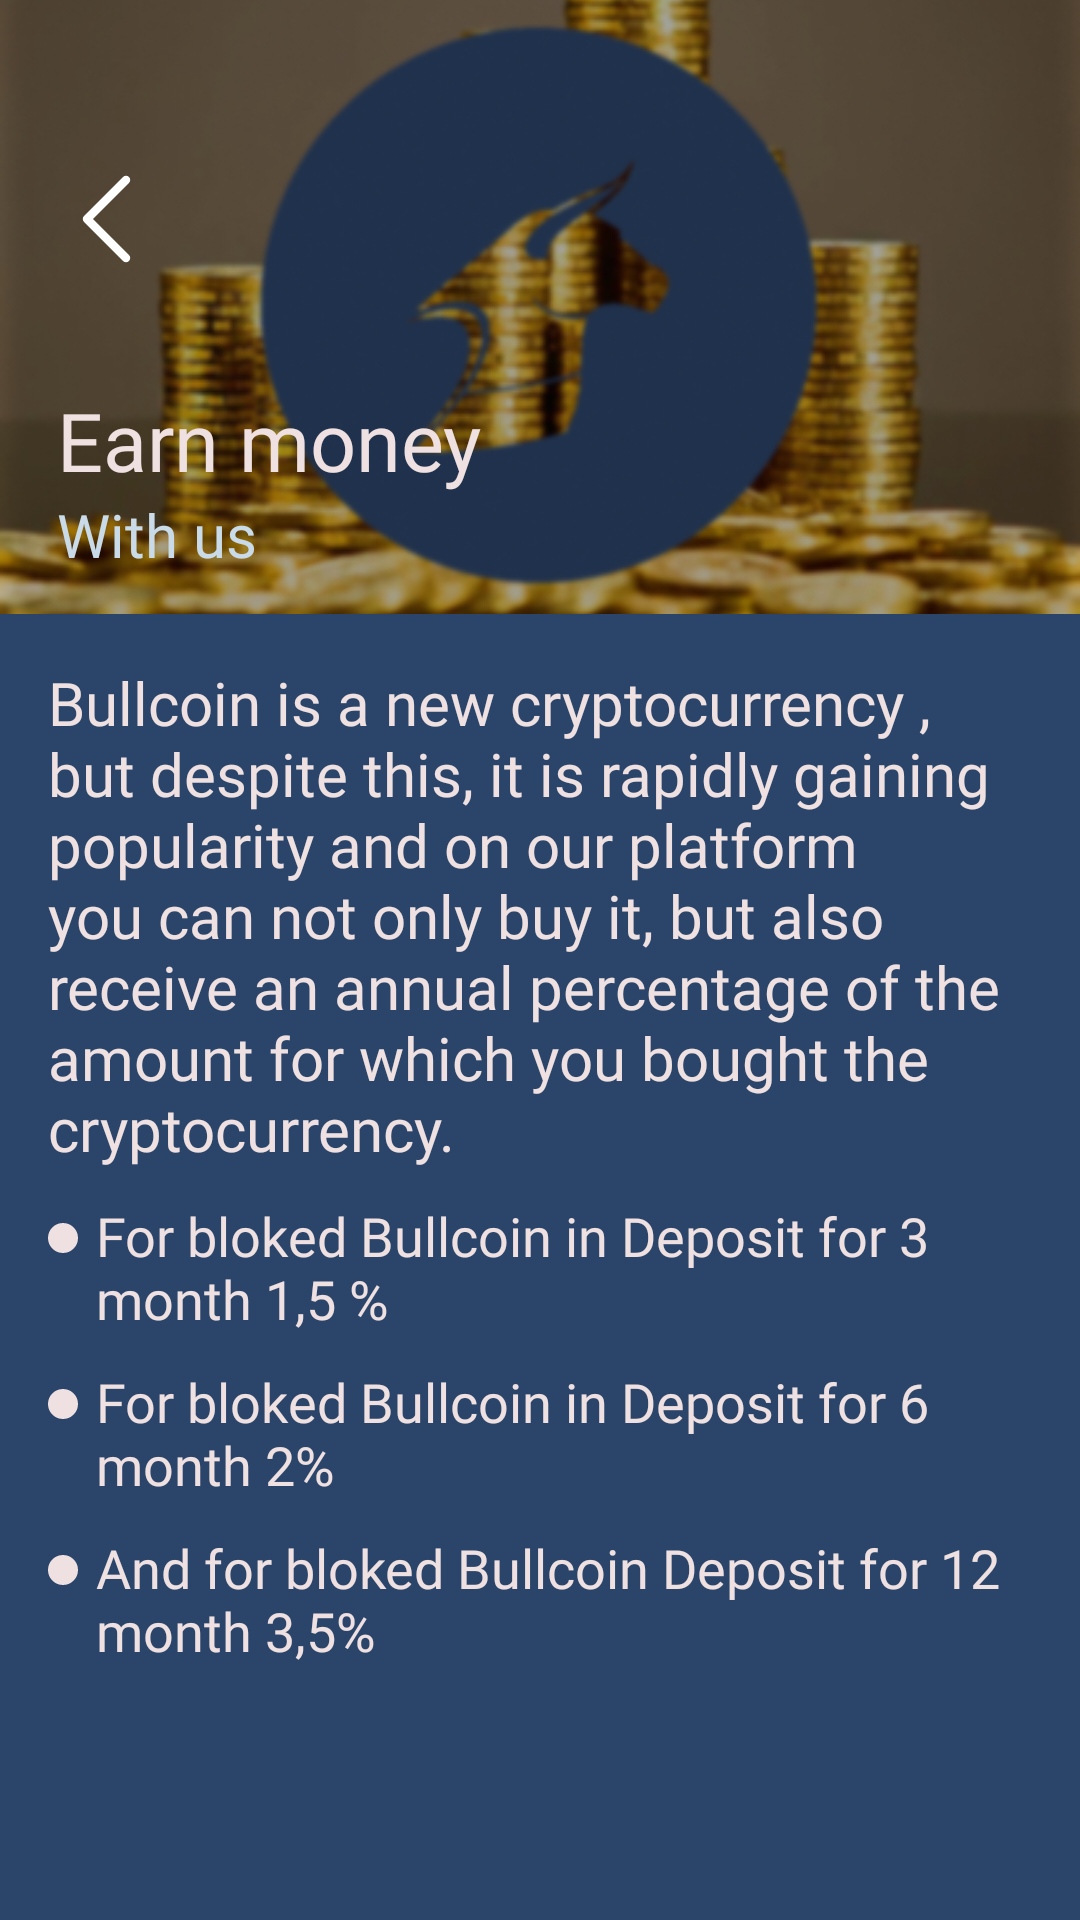

This screen was rendered from an Android layout file. Write that file and the resources it references.
<!-- AndroidManifest.xml: application theme Theme.BULLCOIN -->
<!-- res/layout/where_does_money_come_from.xml -->
<?xml version="1.0" encoding="utf-8"?>
<androidx.constraintlayout.widget.ConstraintLayout xmlns:android="http://schemas.android.com/apk/res/android"
    xmlns:app="http://schemas.android.com/apk/res-auto"
    xmlns:tools="http://schemas.android.com/tools"
    android:layout_width="match_parent"
    android:layout_height="match_parent"
    android:background="#2B456A">

    <ImageView
        android:id="@+id/imageView7"
        android:layout_width="0dp"
        android:layout_height="0dp"
        android:scaleType="centerCrop"
        app:layout_constraintBottom_toTopOf="@+id/guideline2"
        app:layout_constraintEnd_toEndOf="parent"
        app:layout_constraintHorizontal_bias="0.0"
        app:layout_constraintStart_toStartOf="parent"
        app:layout_constraintTop_toTopOf="parent"
        app:srcCompat="@drawable/coin_bull" />

    <TextView
        android:id="@+id/textView49"
        android:layout_width="wrap_content"
        android:layout_height="wrap_content"
        android:layout_marginStart="19dp"
        android:layout_marginBottom="13dp"
        android:fontFamily="@font/poppins_bold"
        android:text="With us"
        android:textColor="@color/Text_color_blue"
        android:textSize="20sp"
        app:layout_constraintBottom_toTopOf="@+id/guideline2"
        app:layout_constraintStart_toStartOf="parent" />

    <androidx.constraintlayout.widget.Guideline
        android:id="@+id/guideline2"
        android:layout_width="wrap_content"
        android:layout_height="wrap_content"
        android:orientation="horizontal"
        app:layout_constraintGuide_percent="0.32" />

    <ImageView
        android:id="@+id/back_button"
        android:layout_width="wrap_content"
        android:layout_height="wrap_content"
        android:layout_marginStart="27dp"
        android:layout_marginTop="58dp"
        app:layout_constraintStart_toStartOf="parent"
        app:layout_constraintTop_toTopOf="parent"
        app:srcCompat="@drawable/ic_back" />

    <TextView
        android:id="@+id/textView51"
        android:layout_width="wrap_content"
        android:layout_height="wrap_content"
        android:fontFamily="@font/poppins_bold"
        android:text="Earn money"
        android:textColor="@color/Text_color_red"
        android:textSize="27sp"
        app:layout_constraintBottom_toTopOf="@+id/textView49"
        app:layout_constraintStart_toStartOf="@+id/textView49" />

    <ScrollView
        android:layout_width="match_parent"
        android:layout_height="0dp"
        app:layout_constraintBottom_toBottomOf="parent"
        app:layout_constraintTop_toBottomOf="@+id/imageView7"
        app:layout_constraintVertical_bias="0.0"
        tools:layout_editor_absoluteX="16dp">

        <androidx.constraintlayout.widget.ConstraintLayout
            android:layout_width="match_parent"
            android:layout_height="wrap_content">

            <TextView
                android:id="@+id/textView43"
                android:layout_width="0dp"
                android:layout_height="wrap_content"
                android:layout_marginStart="32dp"
                android:layout_marginTop="10dp"
                android:layout_marginEnd="19dp"
                android:fontFamily="@font/poppins_bold"
                android:text="@string/for_bloked3"
                android:textColor="@color/Text_color_red"
                android:textSize="18sp"
                app:layout_constraintEnd_toEndOf="parent"
                app:layout_constraintStart_toStartOf="parent"
                app:layout_constraintTop_toBottomOf="@+id/textView42" />

            <TextView
                android:id="@+id/Bullcoin_is_a_new_cryptocurrency"
                android:layout_width="0dp"
                android:layout_height="wrap_content"
                android:layout_marginStart="16dp"
                android:layout_marginTop="16dp"
                android:layout_marginEnd="19dp"
                android:fontFamily="@font/poppins_semibold"
                android:text="@string/Bullcoin_is_a_new_cryptocurrency"
                android:textColor="@color/Text_color_red"
                android:textSize="20sp"
                app:layout_constraintEnd_toEndOf="parent"
                app:layout_constraintHorizontal_bias="0.0"
                app:layout_constraintStart_toStartOf="parent"
                app:layout_constraintTop_toTopOf="parent" />

            <ImageView
                android:id="@+id/imageView25"
                android:layout_width="wrap_content"
                android:layout_height="wrap_content"
                android:layout_marginTop="8dp"
                android:layout_marginEnd="6dp"
                app:layout_constraintEnd_toStartOf="@+id/textView42"
                app:layout_constraintTop_toTopOf="@+id/textView42"
                app:srcCompat="@drawable/ic_ellipse_82" />

            <TextView
                android:id="@+id/textView42"
                android:layout_width="0dp"
                android:layout_height="wrap_content"
                android:layout_marginStart="32dp"
                android:layout_marginTop="10dp"
                android:layout_marginEnd="19dp"
                android:fontFamily="@font/poppins_bold"
                android:text="@string/for_bloked2"
                android:textColor="@color/Text_color_red"
                android:textSize="18sp"
                app:layout_constraintEnd_toEndOf="parent"
                app:layout_constraintStart_toStartOf="parent"
                app:layout_constraintTop_toBottomOf="@+id/textView41" />

            <ImageView
                android:id="@+id/imageView27"
                android:layout_width="wrap_content"
                android:layout_height="wrap_content"
                android:layout_marginTop="8dp"
                android:layout_marginEnd="6dp"
                app:layout_constraintEnd_toStartOf="@+id/textView41"
                app:layout_constraintTop_toTopOf="@+id/textView41"
                app:srcCompat="@drawable/ic_ellipse_82" />

            <ImageView
                android:id="@+id/imageView28"
                android:layout_width="wrap_content"
                android:layout_height="wrap_content"
                android:layout_marginTop="8dp"
                android:layout_marginEnd="6dp"
                app:layout_constraintEnd_toStartOf="@+id/textView43"
                app:layout_constraintTop_toTopOf="@+id/textView43"
                app:srcCompat="@drawable/ic_ellipse_82" />

            <TextView
                android:id="@+id/textView41"
                android:layout_width="0dp"
                android:layout_height="wrap_content"
                android:layout_marginStart="32dp"
                android:layout_marginTop="10dp"
                android:layout_marginEnd="19dp"
                android:fontFamily="@font/poppins_bold"
                android:text="@string/for_bloked1"
                android:textColor="@color/Text_color_red"
                android:textSize="18sp"
                app:layout_constraintEnd_toEndOf="parent"
                app:layout_constraintHorizontal_bias="1.0"
                app:layout_constraintStart_toStartOf="parent"
                app:layout_constraintTop_toBottomOf="@+id/Bullcoin_is_a_new_cryptocurrency" />
        </androidx.constraintlayout.widget.ConstraintLayout>
    </ScrollView>

</androidx.constraintlayout.widget.ConstraintLayout>
<!-- resources referenced by this layout -->
<resources>
  <color name="Text_color_blue">#C9DBE8</color>
  <color name="Text_color_red">#EFE1E1</color>
  <!-- drawable coin_bull: png bitmap (drawable, 153454 bytes) -->
  <!-- drawable ic_back (drawable) -->
  <vector xmlns:android="http://schemas.android.com/apk/res/android"
      android:width="17dp"
      android:height="30dp"
      android:viewportWidth="17"
      android:viewportHeight="30">
    <path
        android:pathData="M15,2L2,15L15,28"
        android:strokeLineJoin="round"
        android:strokeWidth="2.8125"
        android:fillColor="#00000000"
        android:strokeColor="#ffffff"
        android:strokeLineCap="round"/>
  </vector>
  <!-- drawable ic_ellipse_82 (drawable) -->
  <vector xmlns:android="http://schemas.android.com/apk/res/android"
      android:width="10dp"
      android:height="10dp"
      android:viewportWidth="10"
      android:viewportHeight="10">
    <path
        android:pathData="M5,5m-5,0a5,5 0,1 1,10 0a5,5 0,1 1,-10 0"
        android:fillColor="#EFE1E1"/>
  </vector>
  <string name="Bullcoin_is_a_new_cryptocurrency">Bullcoin is a new cryptocurrency , but despite this, it is rapidly gaining popularity and on our platform you can not only buy it, but also receive an annual percentage of the amount for which you bought the cryptocurrency.</string>
  <string name="for_bloked1">For bloked Bullcoin in Deposit for 3 month 1,5 %</string>
  <string name="for_bloked2">For bloked Bullcoin in Deposit for 6 month 2%</string>
  <string name="for_bloked3">And for bloked Bullcoin Deposit for 12 month 3,5%</string>
  <style name="Theme.BULLCOIN" parent="Theme.MaterialComponents.DayNight.NoActionBar">
          
          <item name="colorPrimary">@color/back_blue</item>
          <item name="colorPrimaryVariant">@color/back_blue</item>
          <item name="colorOnPrimary">@color/white</item>
          
          <item name="colorSecondary">@color/teal_200</item>
          <item name="colorSecondaryVariant">@color/teal_700</item>
          <item name="colorOnSecondary">@color/black</item>
          
  
          <item name="android:statusBarColor" tools:targetApi="l">@color/back_blue</item>
          
          <item name="android:windowTranslucentStatus">true</item>
  
      </style>
  <color name="back_blue">#112643</color>
  <color name="white">#FFFFFFFF</color>
  <color name="teal_200">#FF03DAC5</color>
  <color name="teal_700">#FF018786</color>
  <color name="black">#FF000000</color>
</resources>
